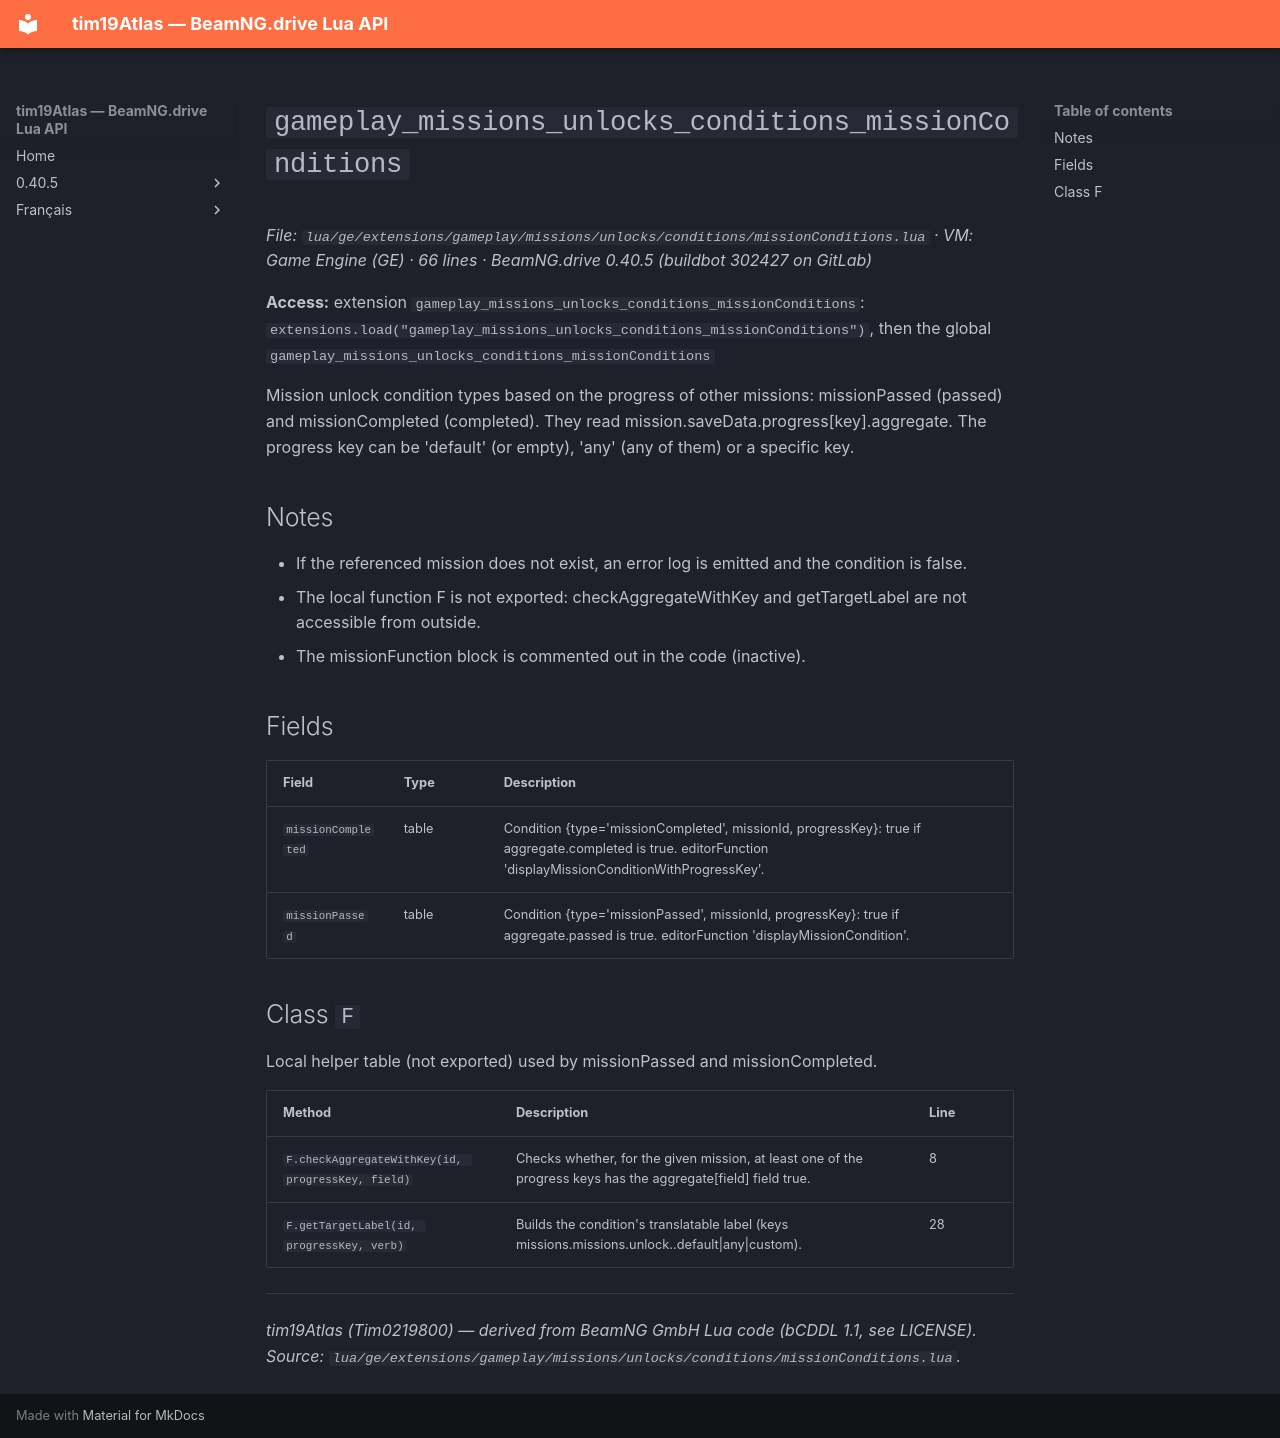

repository: Tim0219800/beamng-lua-atlas · page: 0.40.5/ge/extensions/gameplay/missions/unlocks/conditions/missionConditions.html · generator: mkdocs

# `gameplay_missions_unlocks_conditions_missionConditions`

*File: `lua/ge/extensions/gameplay/missions/unlocks/conditions/missionConditions.lua` · VM: Game Engine (GE) · 66 lines · BeamNG.drive 0.40.5 (buildbot 302427 on GitLab)*

**Access:** extension `gameplay_missions_unlocks_conditions_missionConditions`: `extensions.load("gameplay_missions_unlocks_conditions_missionConditions")`, then the global `gameplay_missions_unlocks_conditions_missionConditions`

Mission unlock condition types based on the progress of other missions: missionPassed (passed) and missionCompleted (completed). They read mission.saveData.progress[key].aggregate. The progress key can be 'default' (or empty), 'any' (any of them) or a specific key.

## Notes

- If the referenced mission does not exist, an error log is emitted and the condition is false.
- The local function F is not exported: checkAggregateWithKey and getTargetLabel are not accessible from outside.
- The missionFunction block is commented out in the code (inactive).

## Fields

| Field | Type | Description |
|---|---|---|
| `missionCompleted` | table | Condition {type='missionCompleted', missionId, progressKey}: true if aggregate.completed is true. editorFunction 'displayMissionConditionWithProgressKey'. |
| `missionPassed` | table | Condition {type='missionPassed', missionId, progressKey}: true if aggregate.passed is true. editorFunction 'displayMissionCondition'. |

## Class `F`

Local helper table (not exported) used by missionPassed and missionCompleted.

| Method | Description | Line |
|---|---|---|
| `F.checkAggregateWithKey(id, progressKey, field)` | Checks whether, for the given mission, at least one of the progress keys has the aggregate[field] field true. | 8 |
| `F.getTargetLabel(id, progressKey, verb)` | Builds the condition's translatable label (keys missions.missions.unlock.<verb>.default\|any\|custom). | 28 |

---
*tim19Atlas (Tim0219800) — derived from BeamNG GmbH Lua code (bCDDL 1.1, see LICENSE). Source: `lua/ge/extensions/gameplay/missions/unlocks/conditions/missionConditions.lua`.*
